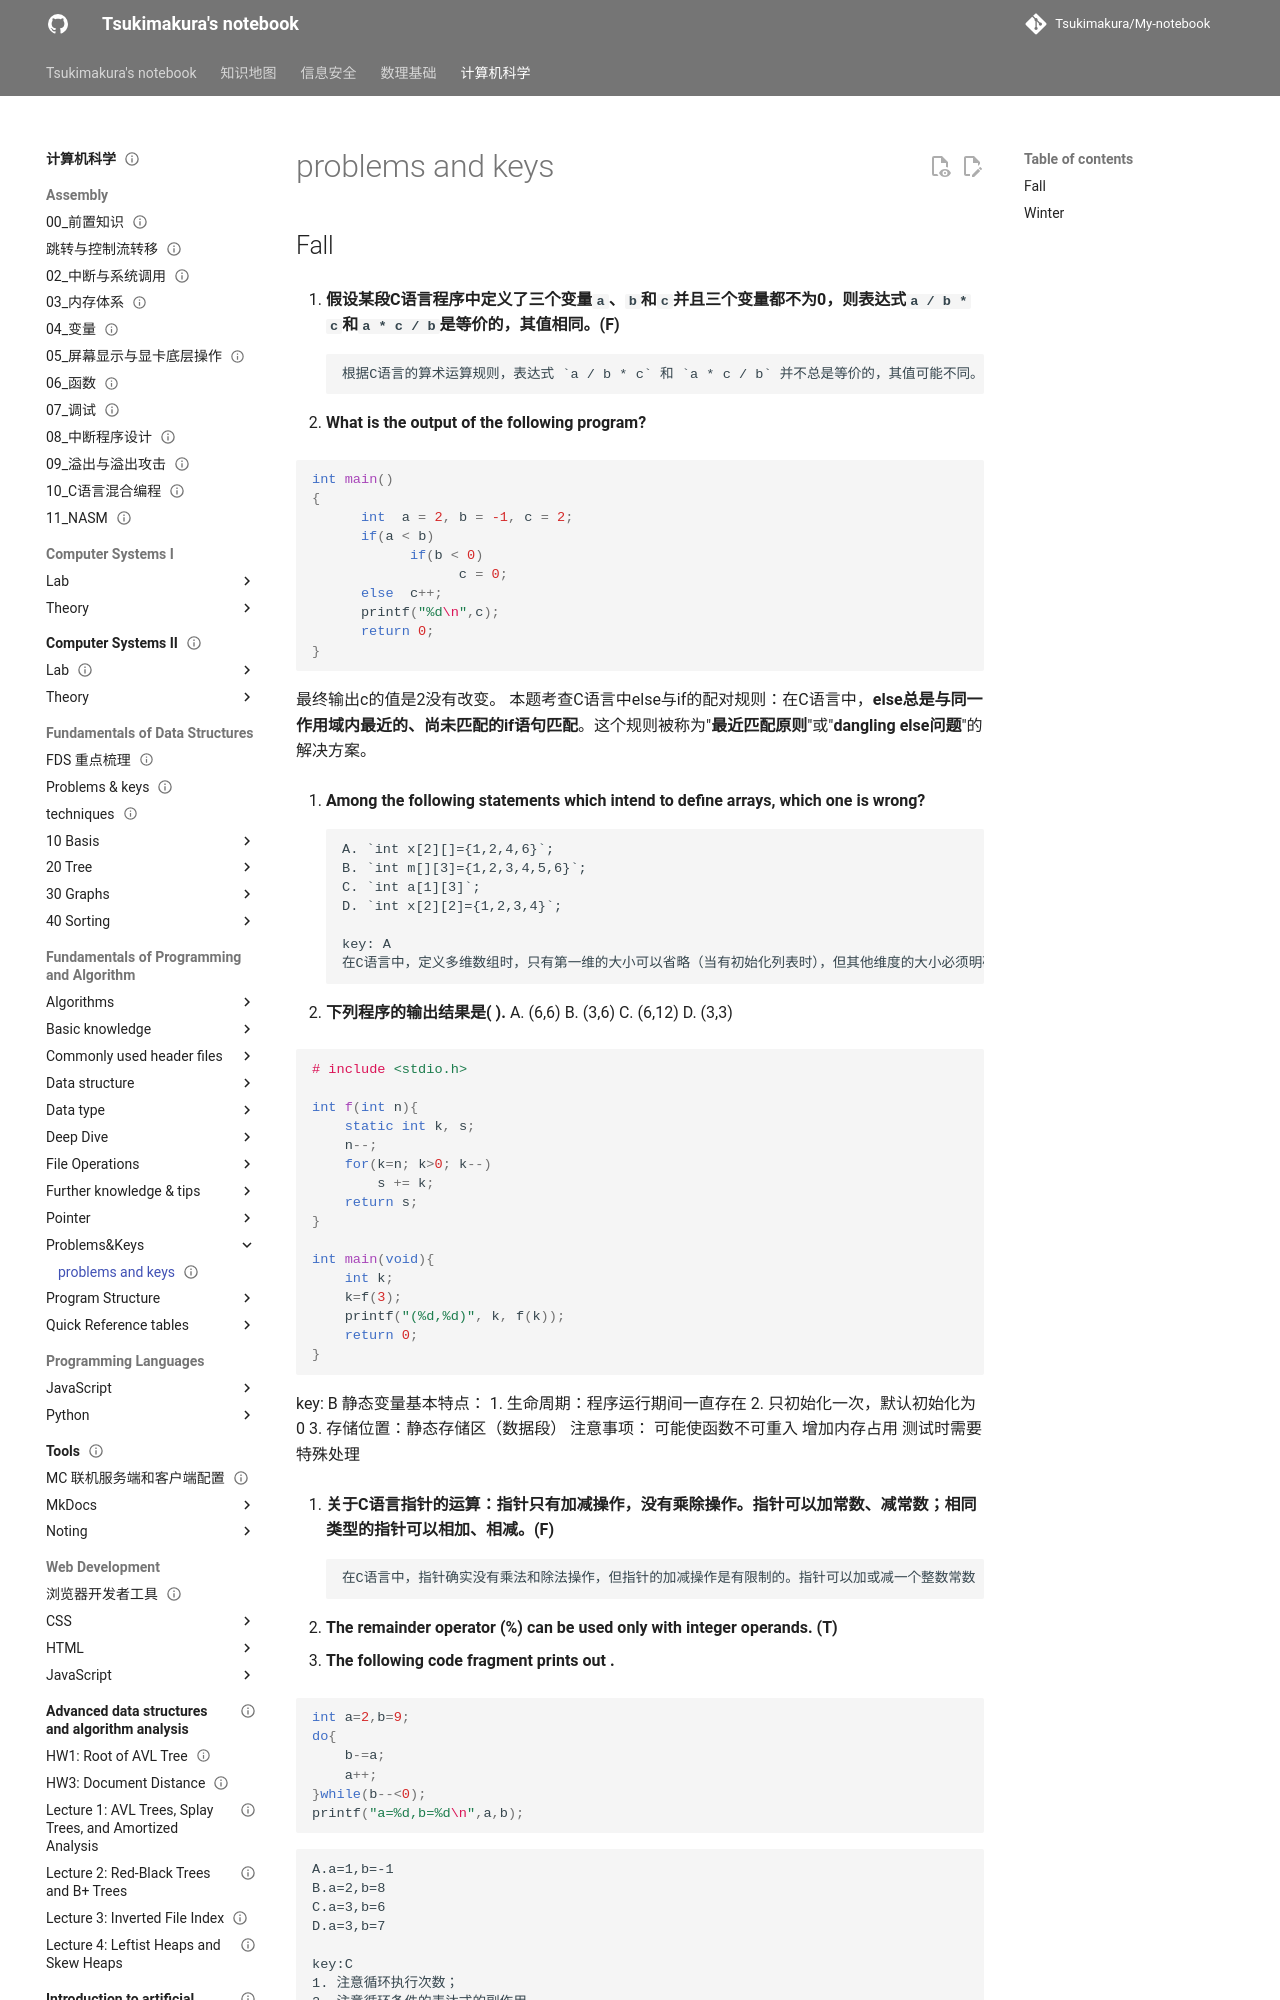

repository: Tsukimakura/My-notebook · page: 计算机科学/Fundamentals of Programming and Algorithm/Problems&Keys/problems and keys/index.html · generator: mkdocs

---
title: "problems and keys"
status: draft
tags: [cs]
created: null
updated: 2026-10-06
sources: []
---

# problems and keys

## Fall

1. **假设某段C语言程序中定义了三个变量`a`、`b`和`c`并且三个变量都不为0，则表达式`a / b * c`和`a * c / b`是等价的，其值相同。(F)**

    	根据C语言的算术运算规则，表达式 `a / b * c` 和 `a * c / b` 并不总是等价的，其值可能不同。主要原因在于整数除法的截断行为（如果变量是整数类型）和浮点数的精度问题。

2. **What is the output of the following program?**

```c
int main()
{
      int  a = 2, b = -1, c = 2;
      if(a < b)
            if(b < 0)
                  c = 0;
      else  c++;
      printf("%d\n",c);
      return 0;
}
```

最终输出c的值是2没有改变。
本题考查C语言中else与if的配对规则：在C语言中，**else总是与同一作用域内最近的、尚未匹配的if语句匹配**。这个规则被称为"**最近匹配原则**"或"**dangling else问题**"的解决方案。

1. **Among the following statements which intend to define arrays, which one is wrong?**

    	A. `int x[2][]={1,2,4,6}`;
    	B. `int m[][3]={1,2,3,4,5,6}`;
    	C. `int a[1][3]`;
    	D. `int x[2][2]={1,2,3,4}`;

    	key: A
    	在C语言中，定义多维数组时，只有第一维的大小可以省略（当有初始化列表时），但其他维度的大小必须明确指定。选项A中，`int x[2][]={1,2,4,6};` 的第二维为空，这是错误的，因为编译器无法确定第二维的大小，从而无法计算内存布局。

2. **下列程序的输出结果是( ).**
	A. (6,6)
	B. (3,6)
	C. (6,12)
	D. (3,3)

```c
# include <stdio.h>

int f(int n){
	static int k, s;
	n--;
	for(k=n; k>0; k--)
		s += k;
	return s;
}

int main(void){
	int k;
	k=f(3);
	printf("(%d,%d)", k, f(k));
	return 0;
}
```
	key: B
	静态变量基本特点：
	1. 生命周期：程序运行期间一直存在
	2. 只初始化一次，默认初始化为0
	3. 存储位置：静态存储区（数据段）
	注意事项：
	可能使函数不可重入
	增加内存占用
	测试时需要特殊处理

3. **关于C语言指针的运算：指针只有加减操作，没有乘除操作。指针可以加常数、减常数；相同类型的指针可以相加、相减。(F)**

    	在C语言中，指针确实没有乘法和除法操作，但指针的加减操作是有限制的。指针可以加或减一个整数常数（表示移动指针到相邻内存位置），但相同类型的指针不能相加——指针相加是非法的，因为它在语义上没有意义（例如，两个地址相加无法得到有效地址）。相同类型的指针可以相减，得到的是两个指针之间的元素个数。

4. **The remainder operator (%) can be used only with integer operands. (T)**

5. **The following code fragment prints out .**

```c
int a=2,b=9;
do{
    b-=a;
    a++;
}while(b--<0);
printf("a=%d,b=%d\n",a,b);
```

	A.a=1,b=-1
	B.a=2,b=8
	C.a=3,b=6
	D.a=3,b=7

	key:C
	1. 注意循环执行次数；
	2. 注意循环条件的表达式的副作用.

---
